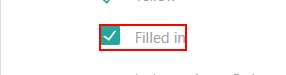
Workflow: Main

Step 1: get-attribute of the element 'Filled in'
